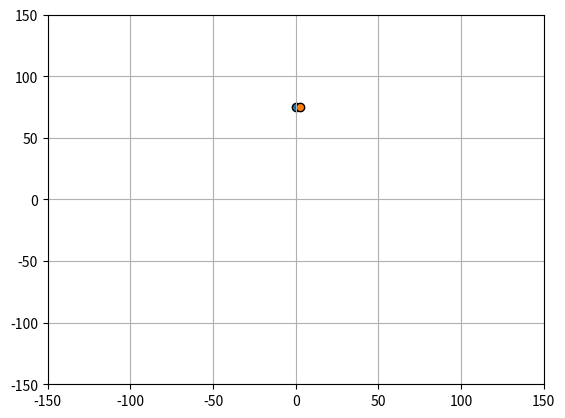

The matplotlib source for this figure:
#!/usr/bin/env python3

import matplotlib.pyplot as plt
import matplotlib.animation as animation
import numpy as np
import math

def toRadians(degrees):
    return (degrees*np.pi)/180
def toDegrees(radians):
    return (radians*180)/np.pi


class AnimatedScatter(object):
    def __init__(self):
        self.radius = 75
        self.degrees = 0
        self.stream = self.data_stream()
        self.fig, self.ax = plt.subplots()
        self.ani = animation.FuncAnimation(self.fig, self.update, interval=5, init_func=self.setup_plot, blit=True)
        self.ax.grid()
    def setup_plot(self):
        x, y = next(self.stream)
        tempC = np.random.random((1, 2)).T
        self.scat = self.ax.scatter([x],[y], vmin=-150, vmax=1, cmap="jet", edgecolor="k")
        self.ax.axis([-150, 150, -150, 150])
        return self.scat,
    def data_stream(self):
        #global radius, degrees
        print("data_stream accessed")
        x, y = self.radius*math.sin(toRadians(self.degrees)), self.radius*math.cos(toRadians(self.degrees))
        s, c = np.random.random((1, 2)).T
        while True:
            x, y = self.radius*math.sin(toRadians(self.degrees)), self.radius*math.cos(toRadians(self.degrees))
            self.degrees+=2
            if self.degrees>360: self.degrees=1
            #print(f"deg:{degrees} :{math.sin(toRadians(degrees))} x:{x} y{y}")
            yield x, y
    def update(self, i):
        x, y = next(self.stream)
        #print(x, y, end='-------------\n')

        self.scat.set_offsets([x, y])
        return self.scat,


if __name__=="__main__":
    a = AnimatedScatter()
    plt.show()
